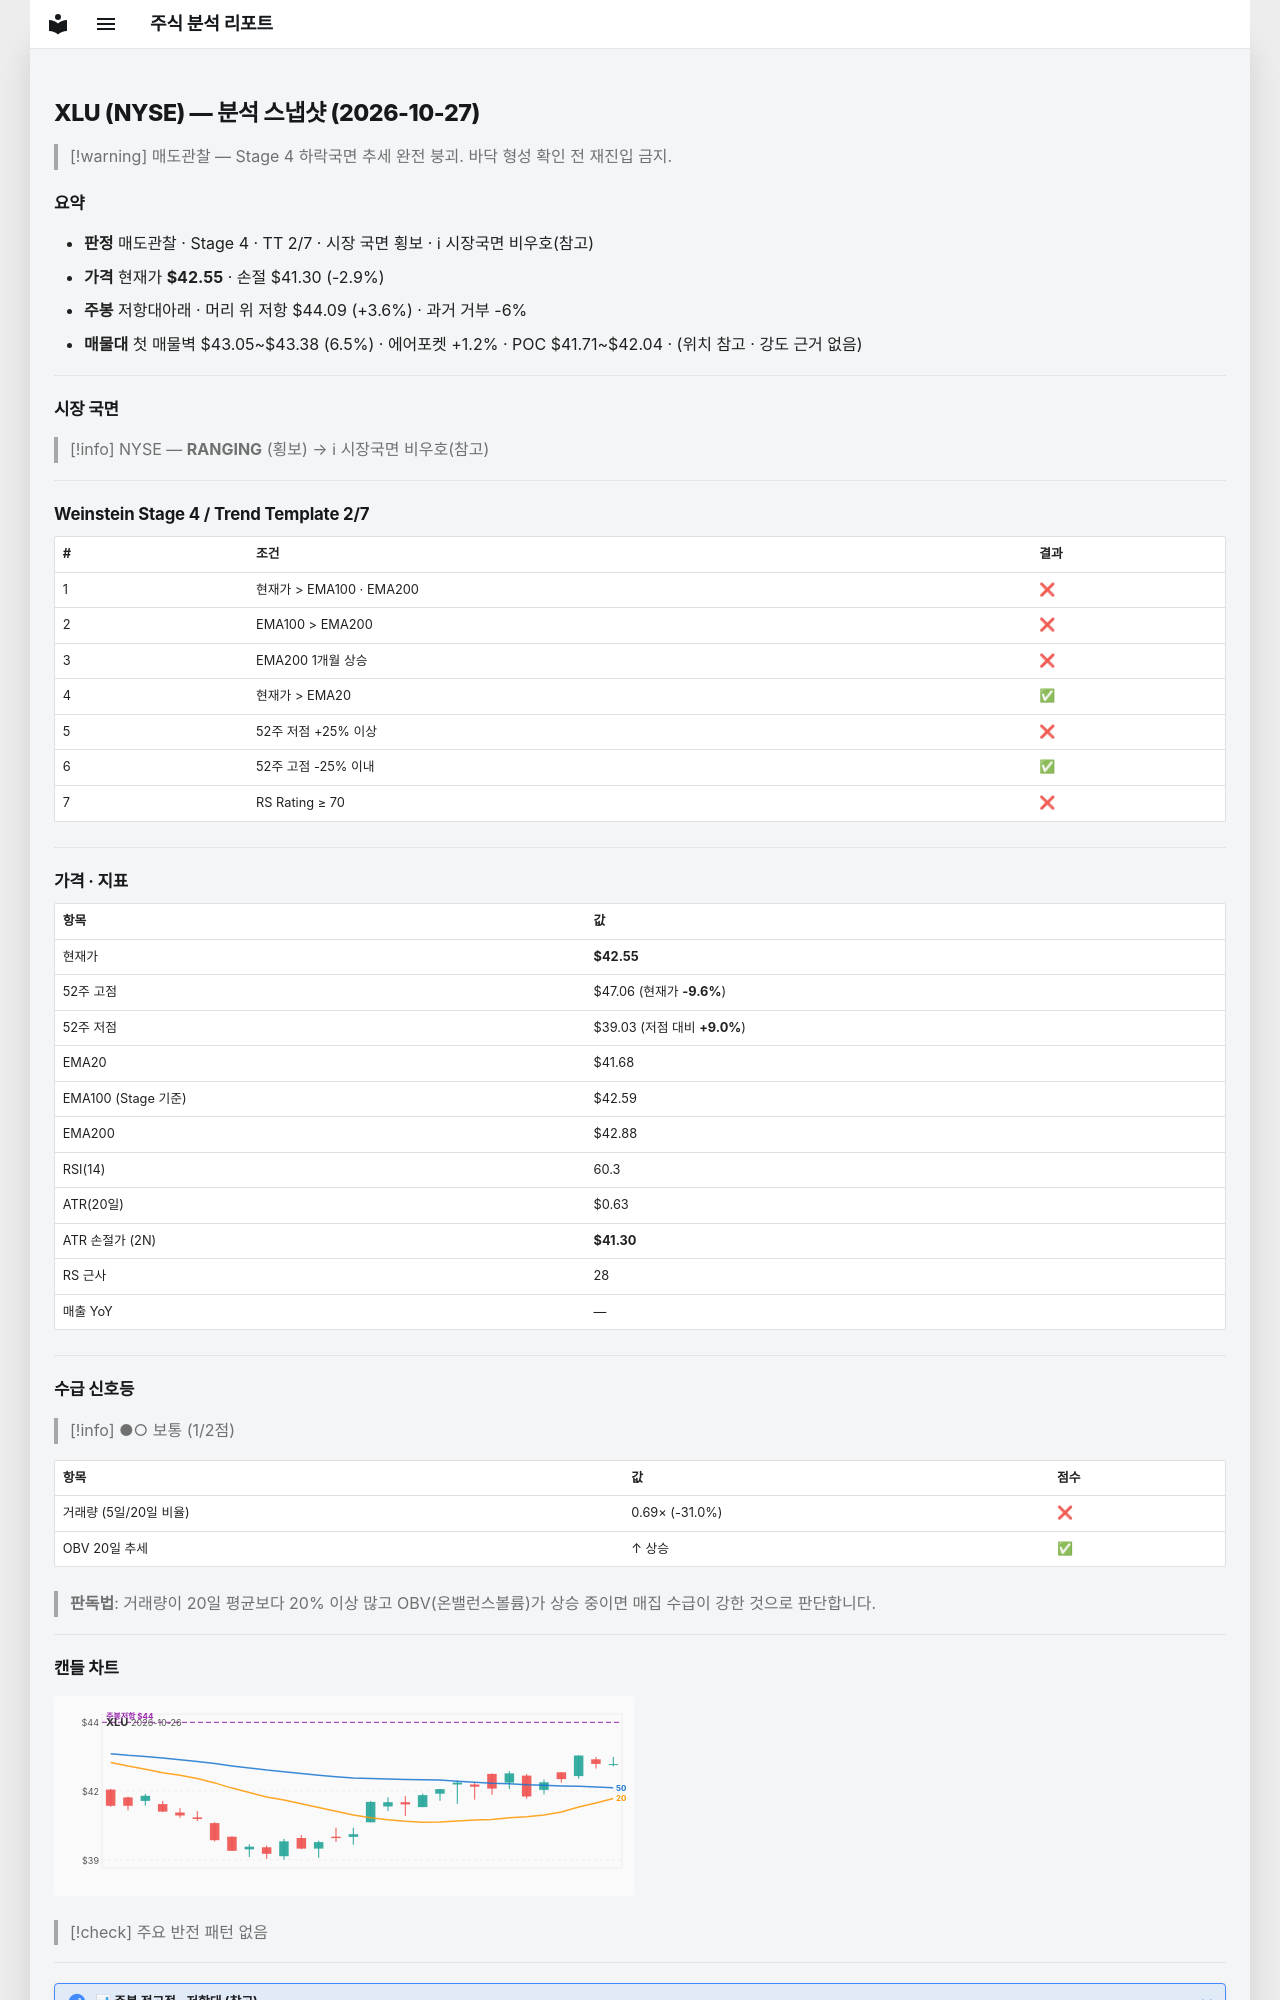

repository: soloandco/stock-reports · page: snapshots/XLU-2026-10-27/index.html · generator: mkdocs

---
type: analysis-snapshot
title: XLU 분석 스냅샷
ticker: XLU
market: NYSE
created: 2026-10-27
updated: 2026-10-27
bar-date: 2026-10-26
verdict: 매도관찰
real-rr: 1.23
sma50-gap-pct: 2.1
weekly-position: 저항대아래
weekly-overhead-price: 44.09
weekly-overhead-pct: 3.6
stage: 4
trend-template-score: 2
tt-max: 7
ma-set: ema-20-100-200
price: 42.54999923706055
stop-price: 41.296220867575386
market-regime: RANGING
supply-demand-score: 1/2
supply-demand-label: 보통
status: tracking
tags:
  - stock-agent
  - watchlist
  - XLU
  - analysis
related:
  - "[[analysis-template]]"
---

# XLU (NYSE) — 분석 스냅샷 (2026-10-27)

> [!warning] 매도관찰 — Stage 4 하락국면
> 추세 완전 붕괴. 바닥 형성 확인 전 재진입 금지.

## 요약

- **판정** 매도관찰 · Stage 4 · TT 2/7 · 시장 국면 횡보 · ℹ 시장국면 비우호(참고)
- **가격** 현재가 **$42.55** · 손절 $41.30 (-2.9%)
- **주봉** 저항대아래 · 머리 위 저항 $44.09 (+3.6%) · 과거 거부 -6%
- **매물대** 첫 매물벽 $43.05~$43.38 (6.5%) · 에어포켓 +1.2% · POC $41.71~$42.04 · (위치 참고 · 강도 근거 없음)

---

## 시장 국면

> [!info] NYSE — **RANGING** (횡보) → ℹ 시장국면 비우호(참고)

---

## Weinstein Stage 4 / Trend Template 2/7

| # | 조건 | 결과 |
|---|------|------|
| 1 | 현재가 > EMA100 · EMA200 | ❌ |
| 2 | EMA100 > EMA200 | ❌ |
| 3 | EMA200 1개월 상승 | ❌ |
| 4 | 현재가 > EMA20 | ✅ |
| 5 | 52주 저점 +25% 이상 | ❌ |
| 6 | 52주 고점 -25% 이내 | ✅ |
| 7 | RS Rating ≥ 70 | ❌ |

---

## 가격 · 지표

| 항목 | 값 |
|------|---|
| 현재가 | **$42.55** |
| 52주 고점 | $47.06 (현재가 **-9.6%**) |
| 52주 저점 | $39.03 (저점 대비 **+9.0%**) |
| EMA20 | $41.68 |
| EMA100 (Stage 기준) | $42.59 |
| EMA200 | $42.88 |
| RSI(14) | 60.3 |
| ATR(20일) | $0.63 |
| ATR 손절가 (2N) | **$41.30** |
| RS 근사 | 28 |
| 매출 YoY | — |

---
## 수급 신호등

> [!info] ●○ 보통 (1/2점)

| 항목 | 값 | 점수 |
|------|------|------|
| 거래량 (5일/20일 비율) | 0.69× (-31.0%) | ❌ |
| OBV 20일 추세 | ↑ 상승 | ✅ |

> **판독법**: 거래량이 20일 평균보다 20% 이상 많고 OBV(온밸런스볼륨)가 상승 중이면 매집 수급이 강한 것으로 판단합니다.

---
